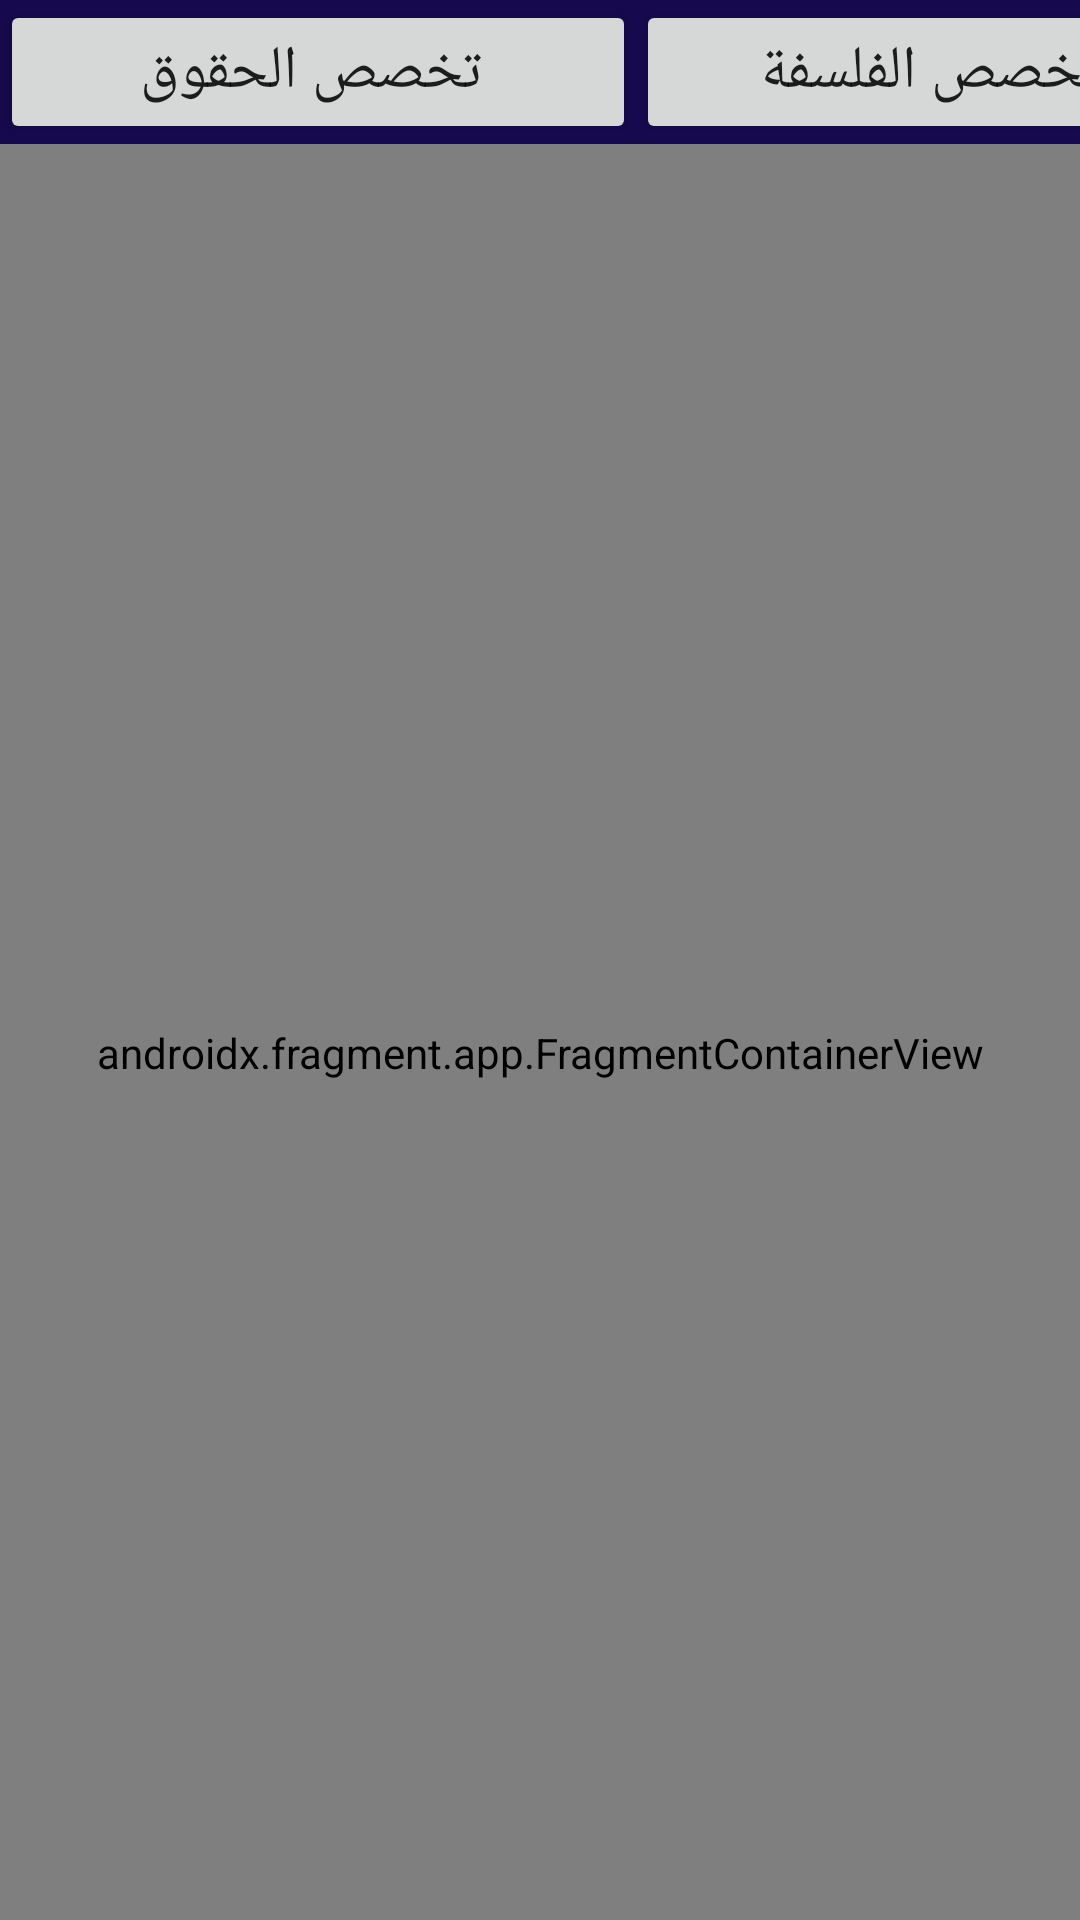

Android layout source for this screen:
<!-- AndroidManifest.xml: application theme Theme.SHAML -->
<!-- res/layout/activity_aladby.xml -->
<?xml version="1.0" encoding="utf-8"?>
<LinearLayout xmlns:android="http://schemas.android.com/apk/res/android"
    xmlns:app="http://schemas.android.com/apk/res-auto"
    xmlns:tools="http://schemas.android.com/tools"
    android:layout_width="match_parent"
    android:layout_height="wrap_content"
    android:orientation="vertical"
    android:background="@color/blue"
    tools:context=".aladby">

    <LinearLayout
        android:layout_width="match_parent"
        android:layout_height="wrap_content"
        android:orientation="horizontal">

        <Button
            android:id="@+id/btnLaw"
            android:layout_width="212dp"
            android:layout_height="wrap_content"
            android:text=" تخصص الحقوق"
            android:textSize="20sp" />

        <Button
            android:id="@+id/btnPhilosophy"
            android:layout_width="196dp"
            android:layout_height="wrap_content"
            android:text="تخصص الفلسفة"
            android:textSize="20sp" />

    </LinearLayout>

    <LinearLayout
        android:layout_width="match_parent"
        android:layout_height="606dp"
        android:orientation="vertical">

        <androidx.fragment.app.FragmentContainerView
            android:id="@+id/fragmentContainerView2"
            android:name="com.example.shaml.LawFragment"
            android:layout_width="match_parent"
            android:layout_height="match_parent" />
    </LinearLayout>

</LinearLayout>
<!-- resources referenced by this layout -->
<resources>
  <color name="blue">#17094D</color>
  <style name="Theme.SHAML" parent="Theme.AppCompat.Light.NoActionBar">
          
          <item name="colorPrimary">@color/purple_500</item>
          <item name="colorPrimaryVariant">@color/purple_700</item>
          <item name="colorOnPrimary">@color/white</item>
          
          <item name="colorSecondary">@color/teal_200</item>
          <item name="colorSecondaryVariant">@color/teal_700</item>
          <item name="colorOnSecondary">@color/black</item>
          
          <item name="android:statusBarColor" tools:targetApi="l">?attr/colorPrimaryVariant</item>
          
      </style>
  <color name="purple_500">#090809</color>
  <color name="purple_700">#383839</color>
  <color name="white">#FFFFFFFF</color>
  <color name="teal_200">#FF03DAC5</color>
  <color name="teal_700">#FF018786</color>
  <color name="black">#FF000000</color>
</resources>
